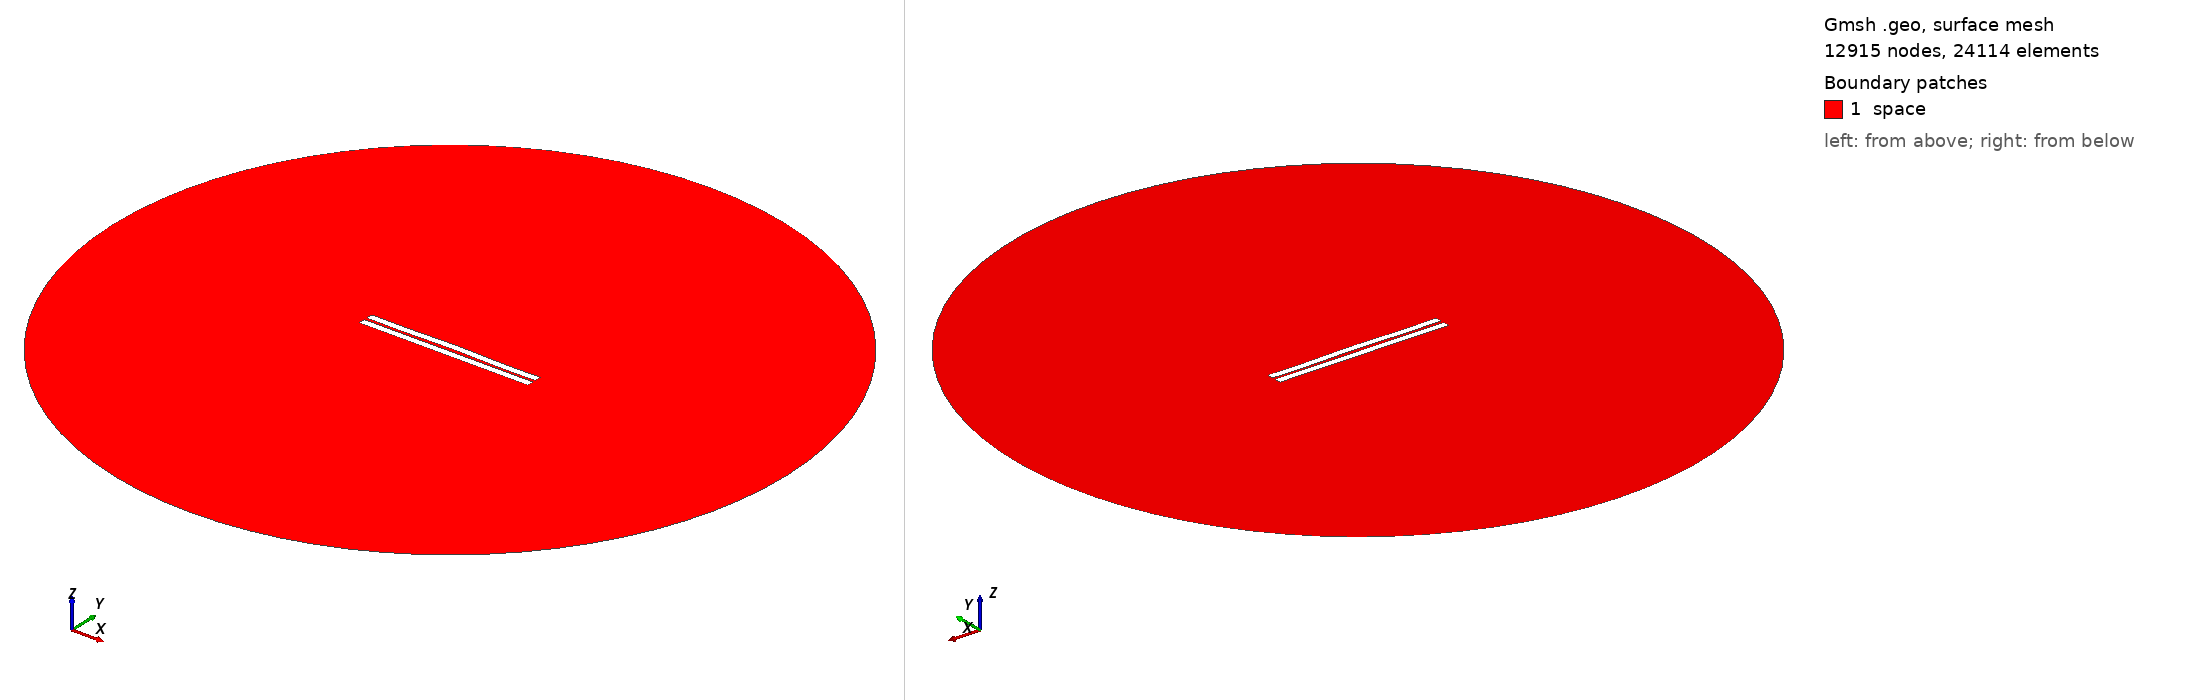

Gmsh geometry script, surface-meshed: 12915 nodes, 24114 surface elements. Boundary patches (legend numbers): 1 space. Left view from above one corner, right view from below the opposite corner. Legend entries are the model's physical surfaces. The drawing asked Gmsh for element sizes between 1% and 20% of the model's largest extent; the script's own settings can give other sizes.

=== 861.geo (drawn) ===
//---------------------------------------
// Geometry kernel
//---------------------------------------

SetFactory("OpenCASCADE");



//---------------------------------------
// Parameters of the geometry
//---------------------------------------

// Overetch of the upper plate
overetch = 0.0;

// Distance between the plates
distance = 1.75;

// Discretization over the x axis (for the deformation)
nx = 50; 

// Length of the plate
L = 100 - overetch; 

// Number of modes
n = 4; 

// 1st mode coefficient
coeff(1) = -0.075;
beta(1) = 0.596864 * 3.1415926535 / L;

// 2nd mode coefficient
coeff(2) = 0.15;
beta(2) = 1.49418 * 3.1415926535 / L;

// 3rd mode coefficient
coeff(3) = 0.0;
beta(3) = 2.50025 * 3.1415926535 / L;

// 4th mode coefficient
coeff(4) = -0.15;
beta(4) = 3.49999 * 3.1415926535 / L;



//---------------------------------------
// Upper plate (deformed rectangle)
//---------------------------------------

// Coordiantes of the upper plate
xmin = -50;
xmax = 50 - overetch;

// Height of the upper plate
yheight = 4 - 2 * overetch;

// Indexes of the points
UpperID[] = {};
LowerID[] = {};
LeftID[] = {};
RightID[] = {};

// Point index
p = 1;

// Horizontal edges
For i In {1:nx}
    x = xmin + (i-1)*(xmax - xmin)/(nx-1);

    y_bottom = distance / 2 + overetch;
    For j In {1:n}
        C = (Cosh(beta(j)*L) + Cos(beta(j)*L)) / (Sinh(beta(j)*L) + Sin(beta(j)*L));
        y_bottom  = y_bottom + coeff(j) * (Cosh(beta(j)*(x+50)) - Cos(beta(j)*(x+50)) - C * (Sinh(beta(j)*(x+50)) - Sin(beta(j)*(x+50))));
    EndFor

    y_top = y_bottom + yheight;

    Point(p) = {x, y_top, 0, 1.0};
    UpperID[i] = p;
    p = p + 1;

    Point(p) = {x, y_bottom, 0, 1.0};
    LowerID[i] = p;
    p = p + 1;
EndFor

// Create point lists
UpperPts[] = {}; LowerPts[] = {};
For i In {1:nx}
  UpperPts[] += {UpperID[i]};
  LowerPts[] += {LowerID[i]};
EndFor

// Build splines
Spline(1) = {UpperPts[]};
Spline(2) = {LowerPts[]};
Line(3) = {LowerPts[nx-1], UpperPts[nx-1]};
Line(4) = {LowerPts[0], UpperPts[0]};

// Build the plane surface
Curve Loop(1) = {2, 3, -1, -4};
Plane Surface(1) = {1};



//---------------------------------------
// Lower plate (rectangle)
//---------------------------------------

// Vertices
Point(1001) = {-50, -1, 0, 1.0};
Point(1002) = { 50, -1, 0, 1.0};
Point(1003) = { 50,  -5, 0, 1.0};
Point(1004) = {-50,  -5, 0, 1.0};

// Edges
Line(5) = {1001, 1002};
Line(6) = {1002, 1003};
Line(7) = {1003, 1004};
Line(8) = {1004, 1001};

// Plane surface
Line Loop(2) = {5, 6, 7, 8};
Plane Surface(2) = {2}; 



//---------------------------------------
// Outer (fictious) boundary
//---------------------------------------

// Points
Point(1005) = {0, 0, 0};       // Center
Point(1006) = {200, 0, 0};     // Start point
Point(1007) = {0, 200, 0};     // 90 degrees
Point(1008) = {-200, 0, 0};    // 180 degrees
Point(1009) = {0, -200, 0};    // 270 degrees

// Circle arcs (each needs start, center, end)
Circle(9) = {1006, 1005, 1007};
Circle(10) = {1007, 1005, 1008};
Circle(11) = {1008, 1005, 1009};
Circle(12) = {1009, 1005, 1006};

// Plane surface for the entire domain
Curve Loop(3) = {9, 10, 11, 12};
Surface(3) = {3};

// Subtract the plates from the whole domain to obtain the actual domain where we want to solve the equations
BooleanDifference{ Surface{3}; Delete; }{ Surface{1}; Surface{2}; Delete; }




//---------------------------------------
// Transfinite Lines/Curves
//---------------------------------------

// Set the number of points on the boundaries
r = 7;

// Plates
Transfinite Curve {1, 2} = 50*r Using Progression 1;
Transfinite Curve {3, 4} = 2*r Using Progression 1;
Transfinite Line {5, 7} = 50*r Using Progression 1;
Transfinite Line {6, 8} = 2*r Using Progression 1;

// Outer boundary
Transfinite Line {9, 10, 11, 12} = 20 Using Progression 1;



//---------------------------------------
// Physical groups
//---------------------------------------                

// Physical curves (boundaries)
Physical Line("force_segment", 10) = {2};
Physical Line("upper_plate", 11) = {1, 3, 4};
Physical Line("lower_plate", 12) = {5, 6, 7, 8};
Physical Line("boundary", 20) = {9, 10, 11, 12};

// Physical Surfaces
Physical Surface("space", 30) = {3};



//---------------------------------------
// 6. Generate the Mesh
//---------------------------------------

// 2D mesh generation
Mesh 2;
